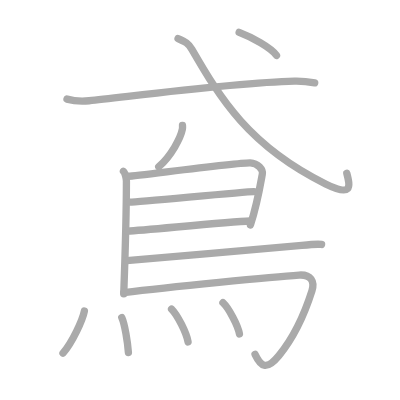
t = 0.00 s
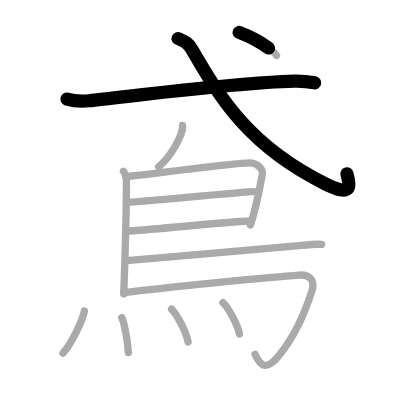
t = 2.75 s
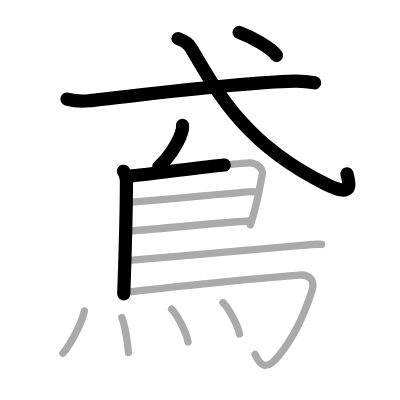
t = 5.50 s
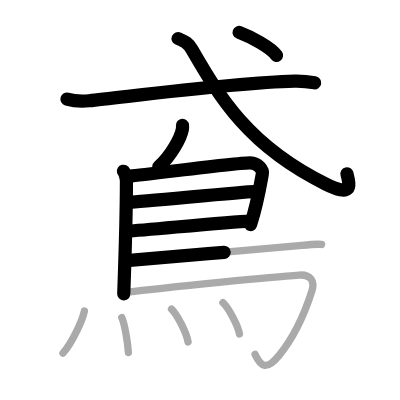
t = 8.50 s
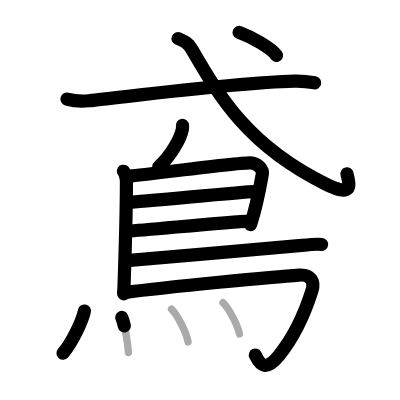
t = 11.25 s
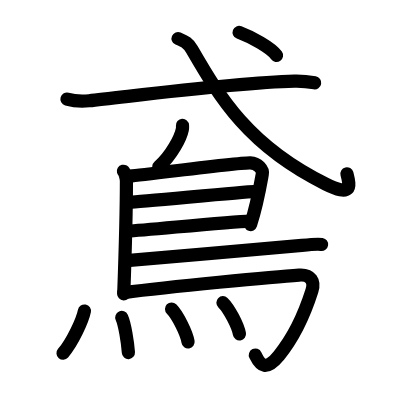
t = 14.00 s

The animated SVG that drew these frames (rendered in a browser with its animation timeline set to each time). Animation: 14 SMIL elements (animate=14); one cycle of 14.00 s.

<?xml version="1.0" standalone="no"?>
<!DOCTYPE svg PUBLIC "-//W3C//DTD SVG 1.1//EN"   "http://www.w3.org/Graphics/SVG/1.1/DTD/svg11.dtd">
<svg width="400px" height="400px"  version="1.1" xmlns="http://www.w3.org/2000/svg">
  <defs>
    <marker id="Triangle" viewBox="0 0 10 10" refX="0" refY="5" markerUnits="strokeWidth" markerWidth="3" style="stroke-opacity:0%;fill:#aaaaaa;" markerHeight="2" orient="auto">
      <path d="M 0 0 L 10 5 L 0 10 z" />
    </marker>
    
    <marker id="Arrow" viewBox="0 0 10 10" refX="5" refY="5" markerUnits="strokeWidth" markerWidth="1.8" style="stroke-opacity:0%;fill:#770000;" markerHeight="2" orient="auto">
      <path d="M 0 4 L 6 4 L 4 1 L 10 5 L 4 9 L 6 6 L 0 6 z" />
        <circle cx="5" cy="5" r="5" />
      </marker>
    
    <marker id="TriangleRed" viewBox="0 0 10 10" refX="0" refY="5" markerUnits="strokeWidth" markerWidth="3" style="stroke-opacity:0%;fill:#CC0000;" markerHeight="2" orient="auto">
      <path d="M 0 0 L 10 5 L 0 10 z" />
    </marker>
    
    <marker id="ArrowRed" viewBox="0 0 10 10" refX="5" refY="5" markerUnits="strokeWidth" markerWidth="1.8" style="stroke-opacity:0%;fill:#CC0000;" markerHeight="2" orient="auto">
      <path d="M 0 4 L 6 4 L 4 1 L 10 5 L 4 9 L 6 6 L 0 6 z" />
        <circle cx="5" cy="5" r="5" />
      </marker>
    
  </defs>
  
  <path style="fill:#ffffff; fill-opacity:100%; fill-rule:evenodd; stroke-width:0;" d="M 0 0 L 400px 0 L 400px 400px L 0 400px L 0 0" />

  <g transform="scale(3.6697247706422 3.6697247706422)">
<path style="fill:none; fill-opacity:0%; fill-rule:evenodd; stroke:#aaaaaa; stroke-opacity:100%; stroke-width: 1.5pt; stroke-linejoin:round; stroke-linecap:round;" d="M18.25 27.01c1.58 0.45 4.48 0.6 6.04 0.45c9.71-0.96 39.16-4.93 55.96-5.34c2.62-0.06 4.2 0.21 5.51 0.44"></path>
<path style="fill:none; fill-opacity:0%; fill-rule:evenodd; stroke:#aaaaaa; stroke-opacity:100%; stroke-width: 1.5pt; stroke-linejoin:round; stroke-linecap:round;" d="M48.52 10.5c2.01 0.86 2.83 1.33 3.77 2.94C60 26.75 67.75 39.75 88.72 50.13c7.2 3.56 6.79 0.87 5.78-2.92"></path>
<path style="fill:none; fill-opacity:0%; fill-rule:evenodd; stroke:#aaaaaa; stroke-opacity:100%; stroke-width: 1.5pt; stroke-linejoin:round; stroke-linecap:round;" d="M65.17 8.83c3.32 1.25 8.63 4.12 10.18 6.27"></path>
<path style="fill:none; fill-opacity:0%; fill-rule:evenodd; stroke:#aaaaaa; stroke-opacity:100%; stroke-width: 1.5pt; stroke-linejoin:round; stroke-linecap:round;" d="M49.73 34.18c0.02 0.27 0.04 0.69-0.04 1.07c-0.44 2.25-2.97 7.18-6.44 10.19"></path>
<path style="fill:none; fill-opacity:0%; fill-rule:evenodd; stroke:#aaaaaa; stroke-opacity:100%; stroke-width: 1.5pt; stroke-linejoin:round; stroke-linecap:round;" d="M33.63 46.67c0.46 0.28 0.82 2.17 0.82 2.65c0 4.95-0.45 22.97-0.73 30.76"></path>
<path style="fill:none; fill-opacity:0%; fill-rule:evenodd; stroke:#aaaaaa; stroke-opacity:100%; stroke-width: 1.5pt; stroke-linejoin:round; stroke-linecap:round;" d="M35.02 48.02c2.13-0.07 29.73-3.77 33.17-3.65c2.07 0.07 3.57 1.81 3.29 3.1c-0.17 0.79-1.25 7.74-3.23 13.82"></path>
<path style="fill:none; fill-opacity:0%; fill-rule:evenodd; stroke:#aaaaaa; stroke-opacity:100%; stroke-width: 1.5pt; stroke-linejoin:round; stroke-linecap:round;" d="M35.36 55.09c2.61 0 30.92-2.89 33.87-2.89"></path>
<path style="fill:none; fill-opacity:0%; fill-rule:evenodd; stroke:#aaaaaa; stroke-opacity:100%; stroke-width: 1.5pt; stroke-linejoin:round; stroke-linecap:round;" d="M34.74 62.99c5.31-0.28 26.87-2.52 33.48-2.76"></path>
<path style="fill:none; fill-opacity:0%; fill-rule:evenodd; stroke:#aaaaaa; stroke-opacity:100%; stroke-width: 1.5pt; stroke-linejoin:round; stroke-linecap:round;" d="M34.53 71.02c11.22-0.97 42.9-3.61 47.72-4.14c1.68-0.18 4.53-0.4 5.38-0.26"></path>
<path style="fill:none; fill-opacity:0%; fill-rule:evenodd; stroke:#aaaaaa; stroke-opacity:100%; stroke-width: 1.5pt; stroke-linejoin:round; stroke-linecap:round;" d="M33.73 79.73c12.48-1.56 40.84-4.33 47.77-4.78c3.25-0.21 4.31 1.74 3.5 4.29c-2.25 7.09-5.32 13.14-9 17.65c-3.5 4.29-5 2.86-6.5-0.31"></path>
<path style="fill:none; fill-opacity:0%; fill-rule:evenodd; stroke:#aaaaaa; stroke-opacity:100%; stroke-width: 1.5pt; stroke-linejoin:round; stroke-linecap:round;" d="M23 84.75c-0.5 2.5-3.25 8.5-5.83 11.5"></path>
<path style="fill:none; fill-opacity:0%; fill-rule:evenodd; stroke:#aaaaaa; stroke-opacity:100%; stroke-width: 1.5pt; stroke-linejoin:round; stroke-linecap:round;" d="M33.18 86.51c0.82 1.8 1.61 6.75 1.81 9.56"></path>
<path style="fill:none; fill-opacity:0%; fill-rule:evenodd; stroke:#aaaaaa; stroke-opacity:100%; stroke-width: 1.5pt; stroke-linejoin:round; stroke-linecap:round;" d="M46.75 84.21c1.59 1.58 4.1 6.5 4.5 8.97"></path>
<path style="fill:none; fill-opacity:0%; fill-rule:evenodd; stroke:#aaaaaa; stroke-opacity:100%; stroke-width: 1.5pt; stroke-linejoin:round; stroke-linecap:round;" d="M60.75 82.48c1.59 1.51 4.1 6.19 4.5 8.53"></path>

<path style="fill:none; fill-opacity:0%; fill-rule:evenodd; stroke:#000000; stroke-opacity:100%; stroke-width: 2.7pt; stroke-linejoin:round; stroke-linecap:round;" d="M18.25 27.01c1.58 0.45 4.48 0.6 6.04 0.45c9.71-0.96 39.16-4.93 55.96-5.34c2.62-0.06 4.2 0.21 5.51 0.44" pathLength="100" stroke-dashoffset="100" stroke-dasharray="100 105"><animate id="dashAnim1" attributeName="stroke-dashoffset" from="100" to="0" dur="1s" calcMode="linear" fill="freeze"/></path>
<path style="fill:none; fill-opacity:0%; fill-rule:evenodd; stroke:#000000; stroke-opacity:100%; stroke-width: 2.7pt; stroke-linejoin:round; stroke-linecap:round;" d="M48.52 10.5c2.01 0.86 2.83 1.33 3.77 2.94C60 26.75 67.75 39.75 88.72 50.13c7.2 3.56 6.79 0.87 5.78-2.92" pathLength="100" stroke-dashoffset="100" stroke-dasharray="100 105"><animate id="dashAnim2" attributeName="stroke-dashoffset" from="100" to="0" dur="1s" calcMode="linear" begin="dashAnim1.end" fill="freeze"/></path>
<path style="fill:none; fill-opacity:0%; fill-rule:evenodd; stroke:#000000; stroke-opacity:100%; stroke-width: 2.7pt; stroke-linejoin:round; stroke-linecap:round;" d="M65.17 8.83c3.32 1.25 8.63 4.12 10.18 6.27" pathLength="100" stroke-dashoffset="100" stroke-dasharray="100 105"><animate id="dashAnim3" attributeName="stroke-dashoffset" from="100" to="0" dur="1s" calcMode="linear" begin="dashAnim2.end" fill="freeze"/></path>
<path style="fill:none; fill-opacity:0%; fill-rule:evenodd; stroke:#000000; stroke-opacity:100%; stroke-width: 2.7pt; stroke-linejoin:round; stroke-linecap:round;" d="M49.73 34.18c0.02 0.27 0.04 0.69-0.04 1.07c-0.44 2.25-2.97 7.18-6.44 10.19" pathLength="100" stroke-dashoffset="100" stroke-dasharray="100 105"><animate id="dashAnim4" attributeName="stroke-dashoffset" from="100" to="0" dur="1s" calcMode="linear" begin="dashAnim3.end" fill="freeze"/></path>
<path style="fill:none; fill-opacity:0%; fill-rule:evenodd; stroke:#000000; stroke-opacity:100%; stroke-width: 2.7pt; stroke-linejoin:round; stroke-linecap:round;" d="M33.63 46.67c0.46 0.28 0.82 2.17 0.82 2.65c0 4.95-0.45 22.97-0.73 30.76" pathLength="100" stroke-dashoffset="100" stroke-dasharray="100 105"><animate id="dashAnim5" attributeName="stroke-dashoffset" from="100" to="0" dur="1s" calcMode="linear" begin="dashAnim4.end" fill="freeze"/></path>
<path style="fill:none; fill-opacity:0%; fill-rule:evenodd; stroke:#000000; stroke-opacity:100%; stroke-width: 2.7pt; stroke-linejoin:round; stroke-linecap:round;" d="M35.02 48.02c2.13-0.07 29.73-3.77 33.17-3.65c2.07 0.07 3.57 1.81 3.29 3.1c-0.17 0.79-1.25 7.74-3.23 13.82" pathLength="100" stroke-dashoffset="100" stroke-dasharray="100 105"><animate id="dashAnim6" attributeName="stroke-dashoffset" from="100" to="0" dur="1s" calcMode="linear" begin="dashAnim5.end" fill="freeze"/></path>
<path style="fill:none; fill-opacity:0%; fill-rule:evenodd; stroke:#000000; stroke-opacity:100%; stroke-width: 2.7pt; stroke-linejoin:round; stroke-linecap:round;" d="M35.36 55.09c2.61 0 30.92-2.89 33.87-2.89" pathLength="100" stroke-dashoffset="100" stroke-dasharray="100 105"><animate id="dashAnim7" attributeName="stroke-dashoffset" from="100" to="0" dur="1s" calcMode="linear" begin="dashAnim6.end" fill="freeze"/></path>
<path style="fill:none; fill-opacity:0%; fill-rule:evenodd; stroke:#000000; stroke-opacity:100%; stroke-width: 2.7pt; stroke-linejoin:round; stroke-linecap:round;" d="M34.74 62.99c5.31-0.28 26.87-2.52 33.48-2.76" pathLength="100" stroke-dashoffset="100" stroke-dasharray="100 105"><animate id="dashAnim8" attributeName="stroke-dashoffset" from="100" to="0" dur="1s" calcMode="linear" begin="dashAnim7.end" fill="freeze"/></path>
<path style="fill:none; fill-opacity:0%; fill-rule:evenodd; stroke:#000000; stroke-opacity:100%; stroke-width: 2.7pt; stroke-linejoin:round; stroke-linecap:round;" d="M34.53 71.02c11.22-0.97 42.9-3.61 47.72-4.14c1.68-0.18 4.53-0.4 5.38-0.26" pathLength="100" stroke-dashoffset="100" stroke-dasharray="100 105"><animate id="dashAnim9" attributeName="stroke-dashoffset" from="100" to="0" dur="1s" calcMode="linear" begin="dashAnim8.end" fill="freeze"/></path>
<path style="fill:none; fill-opacity:0%; fill-rule:evenodd; stroke:#000000; stroke-opacity:100%; stroke-width: 2.7pt; stroke-linejoin:round; stroke-linecap:round;" d="M33.73 79.73c12.48-1.56 40.84-4.33 47.77-4.78c3.25-0.21 4.31 1.74 3.5 4.29c-2.25 7.09-5.32 13.14-9 17.65c-3.5 4.29-5 2.86-6.5-0.31" pathLength="100" stroke-dashoffset="100" stroke-dasharray="100 105"><animate id="dashAnim10" attributeName="stroke-dashoffset" from="100" to="0" dur="1s" calcMode="linear" begin="dashAnim9.end" fill="freeze"/></path>
<path style="fill:none; fill-opacity:0%; fill-rule:evenodd; stroke:#000000; stroke-opacity:100%; stroke-width: 2.7pt; stroke-linejoin:round; stroke-linecap:round;" d="M23 84.75c-0.5 2.5-3.25 8.5-5.83 11.5" pathLength="100" stroke-dashoffset="100" stroke-dasharray="100 105"><animate id="dashAnim11" attributeName="stroke-dashoffset" from="100" to="0" dur="1s" calcMode="linear" begin="dashAnim10.end" fill="freeze"/></path>
<path style="fill:none; fill-opacity:0%; fill-rule:evenodd; stroke:#000000; stroke-opacity:100%; stroke-width: 2.7pt; stroke-linejoin:round; stroke-linecap:round;" d="M33.18 86.51c0.82 1.8 1.61 6.75 1.81 9.56" pathLength="100" stroke-dashoffset="100" stroke-dasharray="100 105"><animate id="dashAnim12" attributeName="stroke-dashoffset" from="100" to="0" dur="1s" calcMode="linear" begin="dashAnim11.end" fill="freeze"/></path>
<path style="fill:none; fill-opacity:0%; fill-rule:evenodd; stroke:#000000; stroke-opacity:100%; stroke-width: 2.7pt; stroke-linejoin:round; stroke-linecap:round;" d="M46.75 84.21c1.59 1.58 4.1 6.5 4.5 8.97" pathLength="100" stroke-dashoffset="100" stroke-dasharray="100 105"><animate id="dashAnim13" attributeName="stroke-dashoffset" from="100" to="0" dur="1s" calcMode="linear" begin="dashAnim12.end" fill="freeze"/></path>
<path style="fill:none; fill-opacity:0%; fill-rule:evenodd; stroke:#000000; stroke-opacity:100%; stroke-width: 2.7pt; stroke-linejoin:round; stroke-linecap:round;" d="M60.75 82.48c1.59 1.51 4.1 6.19 4.5 8.53" pathLength="100" stroke-dashoffset="100" stroke-dasharray="100 105"><animate id="dashAnim14" attributeName="stroke-dashoffset" from="100" to="0" dur="1s" calcMode="linear" begin="dashAnim13.end" fill="freeze"/></path>

</g>

</svg>  
          
